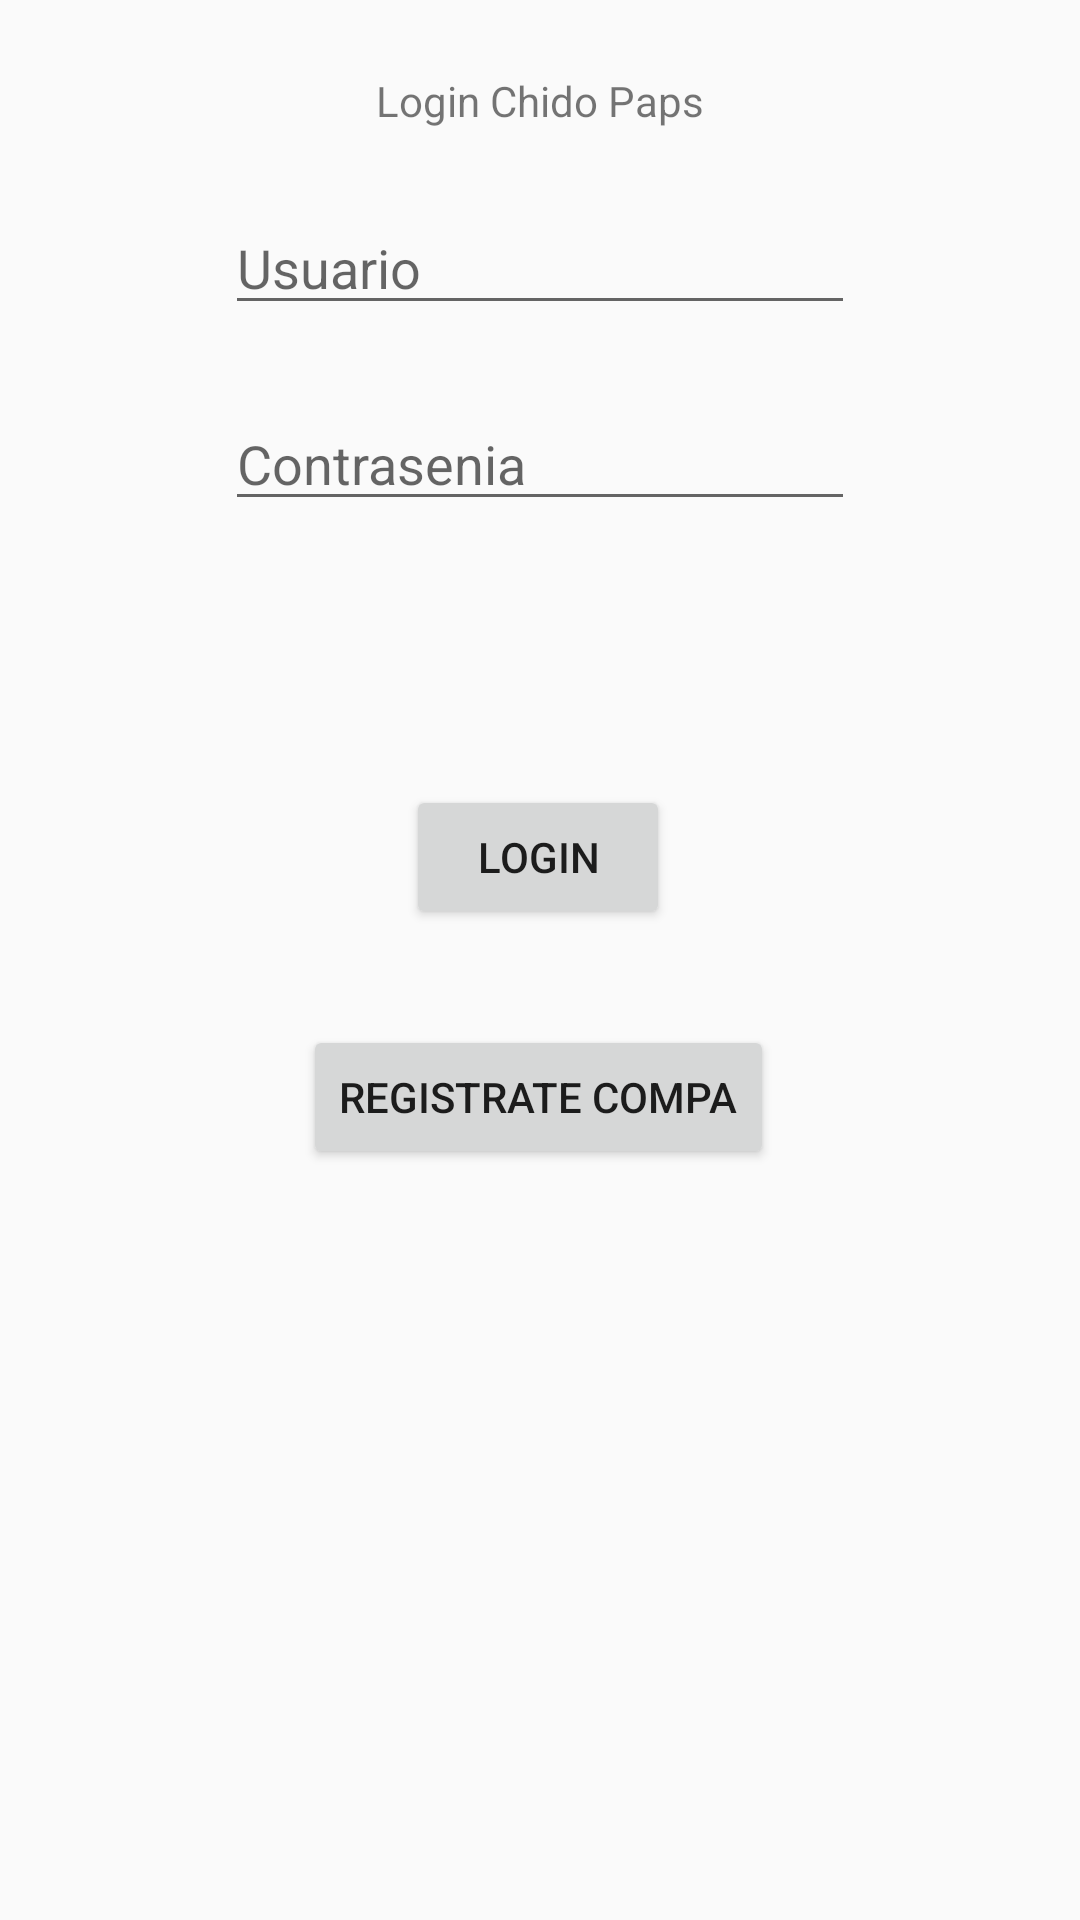

This screen was rendered from an Android layout file. Write that file and the resources it references.
<!-- AndroidManifest.xml: application theme AppTheme -->
<!-- res/layout/activity_main.xml -->
<?xml version="1.0" encoding="utf-8"?>
<androidx.constraintlayout.widget.ConstraintLayout xmlns:android="http://schemas.android.com/apk/res/android"
    xmlns:app="http://schemas.android.com/apk/res-auto"
    xmlns:tools="http://schemas.android.com/tools"
    android:layout_width="match_parent"
    android:layout_height="match_parent"
    tools:context=".MainActivity">

    <TextView
        android:id="@+id/textView5"
        android:layout_width="wrap_content"
        android:layout_height="wrap_content"
        android:layout_marginTop="24dp"
        android:text="@string/st_textView"
        app:layout_constraintEnd_toEndOf="parent"
        app:layout_constraintStart_toStartOf="parent"
        app:layout_constraintTop_toTopOf="parent" />

    <EditText
        android:id="@+id/txtUser"
        android:layout_width="wrap_content"
        android:layout_height="wrap_content"
        android:layout_marginTop="24dp"
        android:ems="10"
        android:hint="@string/edt_usuario"
        android:inputType="textPersonName"
        app:layout_constraintEnd_toEndOf="parent"
        app:layout_constraintStart_toStartOf="parent"
        app:layout_constraintTop_toBottomOf="@+id/textView5"
        android:autofillHints="" />

    <EditText
        android:id="@+id/txtPswd"
        android:layout_width="wrap_content"
        android:layout_height="wrap_content"
        android:layout_marginTop="24dp"
        android:ems="10"
        android:hint="@string/contrasenia"
        android:inputType="textPassword"
        app:layout_constraintEnd_toEndOf="parent"
        app:layout_constraintStart_toStartOf="parent"
        app:layout_constraintTop_toBottomOf="@+id/txtUser"
        android:importantForAutofill="no" />

    <Button
        android:id="@+id/btnLogin"
        android:layout_width="wrap_content"
        android:layout_height="wrap_content"
        android:layout_marginTop="88dp"
        android:text="@string/login"
        app:layout_constraintEnd_toEndOf="parent"
        app:layout_constraintHorizontal_bias="0.498"
        app:layout_constraintStart_toStartOf="parent"
        app:layout_constraintTop_toBottomOf="@+id/txtPswd" />

    <Button
        android:id="@+id/btnRegistrar"
        android:layout_width="wrap_content"
        android:layout_height="wrap_content"
        android:layout_marginStart="161dp"
        android:layout_marginTop="32dp"
        android:layout_marginEnd="162dp"
        android:text="@string/registrate_compa"
        app:layout_constraintEnd_toEndOf="parent"
        app:layout_constraintStart_toStartOf="parent"
        app:layout_constraintTop_toBottomOf="@+id/btnLogin" />
</androidx.constraintlayout.widget.ConstraintLayout>
<!-- resources referenced by this layout -->
<resources>
  <string name="contrasenia">Contrasenia</string>
  <string name="edt_usuario">Usuario</string>
  <string name="login">login</string>
  <string name="registrate_compa">Registrate compa</string>
  <string name="st_textView">Login Chido Paps</string>
  <style name="AppTheme" parent="Theme.AppCompat.Light.DarkActionBar">
          
          <item name="colorPrimary">#FF9800</item>
          <item name="colorPrimaryDark">#F57C00</item>
          <item name="colorAccent">#607D8B</item>
  
      </style>
</resources>
